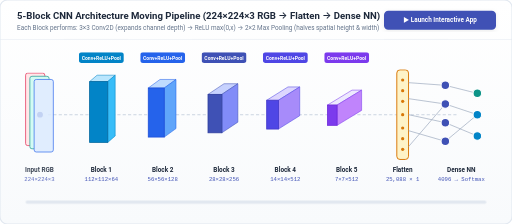
t = 0.00 s
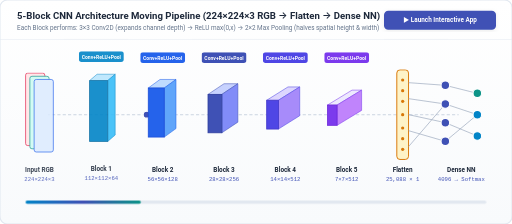
t = 2.25 s
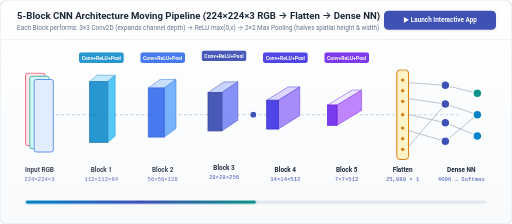
t = 4.50 s
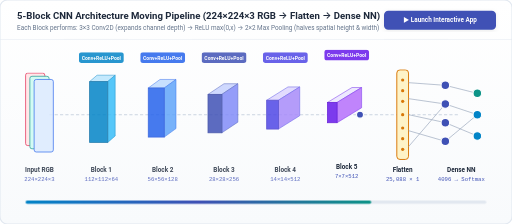
t = 6.75 s
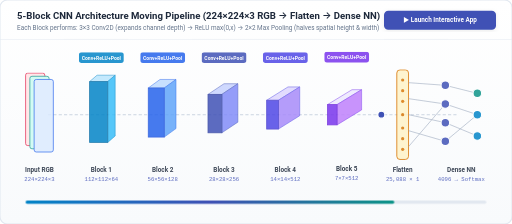
t = 7.20 s
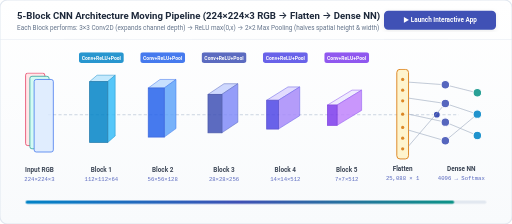
t = 8.37 s

The animated SVG that drew these frames (rendered in a browser with its animation timeline set to each time). Animation: 2 SMIL elements (animate=1,animateMotion=1), 2 CSS @keyframes rules; frames cover the first 8.37 s, repeats indefinitely.

<svg xmlns="http://www.w3.org/2000/svg" viewBox="0 0 960 420" width="100%" height="420">
  <defs>
    <linearGradient id="bgGrad" x1="0" y1="0" x2="0" y2="1">
      <stop offset="0%" stop-color="#ffffff"/>
      <stop offset="100%" stop-color="#f8fafc"/>
    </linearGradient>
    <linearGradient id="barGrad" x1="0" y1="0" x2="1" y2="0">
      <stop offset="0%" stop-color="#0284c7"/>
      <stop offset="50%" stop-color="#3f51b5"/>
      <stop offset="100%" stop-color="#0d9488"/>
    </linearGradient>
    <filter id="cardShadow" x="-10%" y="-10%" width="120%" height="120%">
      <feDropShadow dx="0" dy="2" stdDeviation="4" flood-color="#0f172a" flood-opacity="0.08"/>
    </filter>
    <style>
      .title { font: 600 18px Roboto, Inter, -apple-system, BlinkMacSystemFont, "Segoe UI", sans-serif; fill: #1e293b; }
      .subtitle { font: 400 12px Roboto, Inter, -apple-system, BlinkMacSystemFont, "Segoe UI", sans-serif; fill: #64748b; }
      .label { font: 600 12px Roboto, Inter, -apple-system, BlinkMacSystemFont, "Segoe UI", sans-serif; fill: #1e293b; text-anchor: middle; }
      .dim { font: 500 10.5px "JetBrains Mono", "SF Mono", Menlo, monospace; fill: #3f51b5; text-anchor: middle; }
      .op { font: 600 9.5px Roboto, Inter, sans-serif; fill: #ffffff; text-anchor: middle; }
      .cta { font: 600 12px Roboto, Inter, -apple-system, BlinkMacSystemFont, "Segoe UI", sans-serif; fill: #ffffff; text-anchor: middle; }
      .flow-line { stroke: #cbd5e1; stroke-width: 2; stroke-dasharray: 6 4; animation: dash 1.2s linear infinite; }
      @keyframes dash { to { stroke-dashoffset: -20; } }
      .block-pulse-1 { animation: pulse 9s infinite 0s; }
      .block-pulse-2 { animation: pulse 9s infinite 1.2s; }
      .block-pulse-3 { animation: pulse 9s infinite 2.4s; }
      .block-pulse-4 { animation: pulse 9s infinite 3.6s; }
      .block-pulse-5 { animation: pulse 9s infinite 4.8s; }
      .block-pulse-6 { animation: pulse 9s infinite 6.0s; }
      .block-pulse-7 { animation: pulse 9s infinite 7.2s; }
      @keyframes pulse {
        0%, 18%, 100% { opacity: 0.85; transform: translateY(0px); }
        8% { opacity: 1; transform: translateY(-5px); }
      }
    </style>
  </defs>

  <!-- Material Light Card Surface -->
  <rect width="960" height="420" rx="14" fill="url(#bgGrad)" stroke="#e2e8f0" stroke-width="2"/>
  <line x1="0" y1="74" x2="960" y2="74" stroke="#e2e8f0" stroke-width="1"/>

  <!-- Header -->
  <text x="32" y="36" class="title">5-Block CNN Architecture Moving Pipeline (224×224×3 RGB → Flatten → Dense NN)</text>
  <text x="32" y="56" class="subtitle">Each Block performs: 3×3 Conv2D (expands channel depth) → ReLU max(0,x) → 2×2 Max Pooling (halves spatial height &amp; width)</text>

  <!-- Material Primary Action Button -->
  <rect x="720" y="20" width="210" height="36" rx="8" fill="#3f51b5" filter="url(#cardShadow)"/>
  <text x="825" y="42" class="cta">▶ Launch Interactive App</text>

  <!-- Connecting Flow Lines -->
  <line x1="90" y1="215" x2="860" y2="215" class="flow-line"/>

  <!-- Travelling Data Signal Particle -->
  <circle r="6.5" fill="#3f51b5" stroke="#ffffff" stroke-width="2">
    <animateMotion dur="9s" repeatCount="indefinite" path="M 75,215 L 190,215 L 305,215 L 420,215 L 535,215 L 650,215 L 755,215 L 875,215"/>
  </circle>

  <!-- STAGE 0: Input 224x224x3 -->
  <g class="block-pulse-1">
    <rect x="48" y="137" width="36" height="136" rx="4" fill="#ffe4e6" stroke="#e11d48" stroke-width="1.5"/>
    <rect x="56" y="143" width="36" height="136" rx="4" fill="#ccfbf1" stroke="#0d9488" stroke-width="1.5"/>
    <rect x="64" y="149" width="36" height="136" rx="4" fill="#dbeafe" stroke="#2563eb" stroke-width="1.5"/>
    <text x="74" y="322" class="label">Input RGB</text>
    <text x="74" y="339" class="dim">224×224×3</text>
  </g>

  <!-- BLOCK 1: 112x112x64 -->
  <g class="block-pulse-2">
    <rect x="148" y="98" width="84" height="20" rx="5" fill="#0284c7"/>
    <text x="190" y="112" class="op">Conv+ReLU+Pool</text>
    <polygon points="168,153 202,153 216,141 182,141" fill="#bae6fd" stroke="#0284c7"/>
    <polygon points="202,153 216,141 216,255 202,267" fill="#38bdf8" stroke="#0284c7"/>
    <rect x="168" y="153" width="34" height="114" fill="#0284c7" stroke="#0369a1" stroke-width="1.5"/>
    <text x="190" y="322" class="label">Block 1</text>
    <text x="190" y="339" class="dim">112×112×64</text>
  </g>

  <!-- BLOCK 2: 56x56x128 -->
  <g class="block-pulse-3">
    <rect x="263" y="98" width="84" height="20" rx="5" fill="#2563eb"/>
    <text x="305" y="112" class="op">Conv+ReLU+Pool</text>
    <polygon points="278,165 308,165 330,149 300,149" fill="#bfdbfe" stroke="#2563eb"/>
    <polygon points="308,165 330,149 330,241 308,257" fill="#60a5fa" stroke="#2563eb"/>
    <rect x="278" y="165" width="30" height="92" fill="#2563eb" stroke="#1d4ed8" stroke-width="1.5"/>
    <text x="305" y="322" class="label">Block 2</text>
    <text x="305" y="339" class="dim">56×56×128</text>
  </g>

  <!-- BLOCK 3: 28x28x256 -->
  <g class="block-pulse-4">
    <rect x="378" y="98" width="84" height="20" rx="5" fill="#3f51b5"/>
    <text x="420" y="112" class="op">Conv+ReLU+Pool</text>
    <polygon points="390,177 416,177 446,157 420,157" fill="#c7d2fe" stroke="#3f51b5"/>
    <polygon points="416,177 446,157 446,229 416,249" fill="#818cf8" stroke="#3f51b5"/>
    <rect x="390" y="177" width="26" height="72" fill="#3f51b5" stroke="#303f9f" stroke-width="1.5"/>
    <text x="420" y="322" class="label">Block 3</text>
    <text x="420" y="339" class="dim">28×28×256</text>
  </g>

  <!-- BLOCK 4: 14x14x512 -->
  <g class="block-pulse-5">
    <rect x="493" y="98" width="84" height="20" rx="5" fill="#4f46e5"/>
    <text x="535" y="112" class="op">Conv+ReLU+Pool</text>
    <polygon points="500,188 522,188 562,163 540,163" fill="#ddd6fe" stroke="#4f46e5"/>
    <polygon points="522,188 562,163 562,217 522,242" fill="#a78bfa" stroke="#4f46e5"/>
    <rect x="500" y="188" width="22" height="54" fill="#4f46e5" stroke="#4338ca" stroke-width="1.5"/>
    <text x="535" y="322" class="label">Block 4</text>
    <text x="535" y="339" class="dim">14×14×512</text>
  </g>

  <!-- BLOCK 5: 7x7x512 -->
  <g class="block-pulse-6">
    <rect x="608" y="98" width="84" height="20" rx="5" fill="#7c3aed"/>
    <text x="650" y="112" class="op">Conv+ReLU+Pool</text>
    <polygon points="614,197 632,197 678,169 660,169" fill="#ede9fe" stroke="#7c3aed"/>
    <polygon points="632,197 678,169 678,207 632,235" fill="#c084fc" stroke="#7c3aed"/>
    <rect x="614" y="197" width="18" height="38" fill="#7c3aed" stroke="#6d28d9" stroke-width="1.5"/>
    <text x="650" y="322" class="label">Block 5</text>
    <text x="650" y="339" class="dim">7×7×512</text>
  </g>

  <!-- FLATTEN: 25,088 x 1 -->
  <g class="block-pulse-7">
    <rect x="744" y="131" width="22" height="168" rx="6" fill="#fef3c7" stroke="#d97706" stroke-width="1.8"/>
    <circle cx="755" cy="150" r="3" fill="#d97706"/>
    <circle cx="755" cy="170" r="3" fill="#d97706"/>
    <circle cx="755" cy="190" r="3" fill="#d97706"/>
    <circle cx="755" cy="215" r="3" fill="#d97706"/>
    <circle cx="755" cy="240" r="3" fill="#d97706"/>
    <circle cx="755" cy="260" r="3" fill="#d97706"/>
    <circle cx="755" cy="280" r="3" fill="#d97706"/>
    <text x="755" y="322" class="label">Flatten</text>
    <text x="755" y="339" class="dim" fill="#d97706">25,088 × 1</text>
  </g>

  <!-- DENSE NEURAL NETWORK -->
  <g class="block-pulse-7">
    <g stroke="#94a3b8" stroke-width="1.2">
      <line x1="766" y1="155" x2="835" y2="160"/>
      <line x1="766" y1="185" x2="835" y2="195"/>
      <line x1="766" y1="215" x2="835" y2="230"/>
      <line x1="766" y1="245" x2="835" y2="265"/>
      <line x1="766" y1="275" x2="835" y2="195"/>
      <line x1="835" y1="160" x2="895" y2="175"/>
      <line x1="835" y1="195" x2="895" y2="215"/>
      <line x1="835" y1="230" x2="895" y2="255"/>
      <line x1="835" y1="265" x2="895" y2="215"/>
    </g>
    <circle cx="835" cy="160" r="8" fill="#3f51b5" stroke="#ffffff" stroke-width="2"/>
    <circle cx="835" cy="195" r="8" fill="#3f51b5" stroke="#ffffff" stroke-width="2"/>
    <circle cx="835" cy="230" r="8" fill="#3f51b5" stroke="#ffffff" stroke-width="2"/>
    <circle cx="835" cy="265" r="8" fill="#3f51b5" stroke="#ffffff" stroke-width="2"/>
    <circle cx="895" cy="175" r="8" fill="#0d9488" stroke="#ffffff" stroke-width="2"/>
    <circle cx="895" cy="215" r="8" fill="#0284c7" stroke="#ffffff" stroke-width="2"/>
    <circle cx="895" cy="255" r="8" fill="#0284c7" stroke="#ffffff" stroke-width="2"/>
    <text x="865" y="322" class="label">Dense NN</text>
    <text x="865" y="339" class="dim" fill="#0d9488">4096 → Softmax</text>
  </g>

  <!-- Material Linear Progress Bar -->
  <rect x="48" y="376" width="864" height="6" rx="3" fill="#e2e8f0"/>
  <rect x="48" y="376" width="0" height="6" rx="3" fill="url(#barGrad)">
    <animate attributeName="width" values="0;864" dur="9s" repeatCount="indefinite"/>
  </rect>
</svg>
